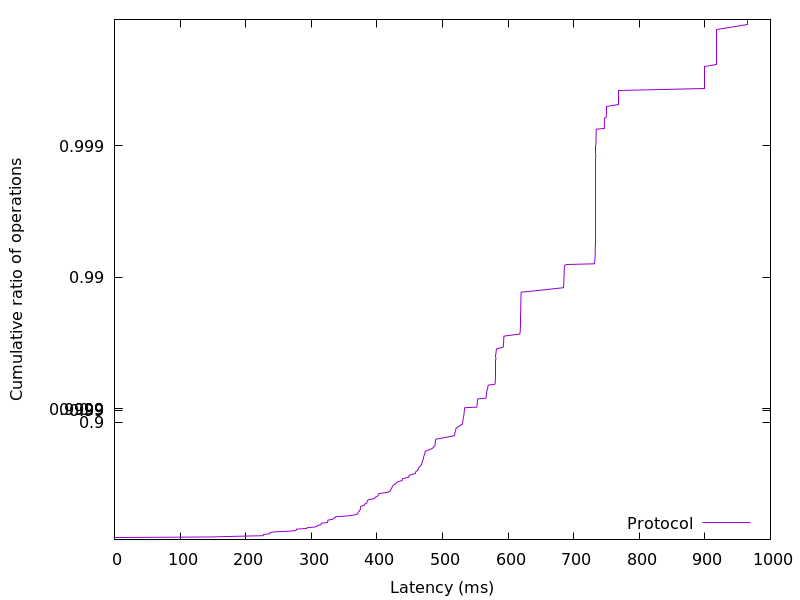

Source data for this figure (header and first rows):
0.020992, 0.01
0.02176, 0.02
0.02253, 0.03
0.0233, 0.04
0.02432, 0.05
148.9, 0.06
181.6, 0.07
226.4, 0.08
227, 0.09
227.3, 0.1
236.5, 0.11
237, 0.12
237.4, 0.13
244.9, 0.14
265.5, 0.15
276.9, 0.16
277.1, 0.17
277.4, 0.18
292.9, 0.19
293.9, 0.2
305.7, 0.21
308.9, 0.22
309.3, 0.23
314.6, 0.24
315, 0.25
315.3, 0.26
324.4, 0.27
325, 0.28
325.2, 0.29
325.5, 0.3
332.7, 0.31
333.5, 0.32
336.9, 0.33
337.3, 0.34
356.9, 0.35
365.2, 0.36
370.7, 0.37
371, 0.38
371.5, 0.39
373, 0.4
373.9, 0.41
374.8, 0.42
375, 0.43
375.3, 0.44
375.6, 0.45
380.8, 0.46
381.5, 0.47
384.6, 0.48
385.1, 0.49
385.6, 0.5
387, 0.51
396.6, 0.52
397.3, 0.53
400.9, 0.54
402.6, 0.55
403.3, 0.56
417, 0.57
420.5, 0.58
421.2, 0.59
422.7, 0.6
423.6, 0.61
... 298 more rows
